Dataset: Dataset (GitHub, ranzeet013/Image_Processing_Projects). Classes: early blight, healthy, late blight.

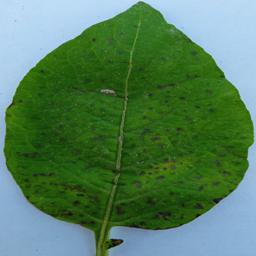
Label: early blight

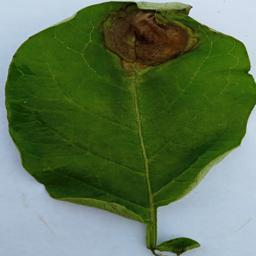
Label: late blight

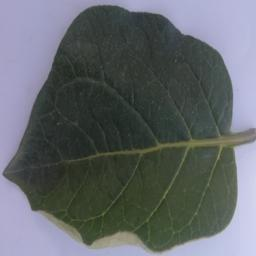
Label: healthy

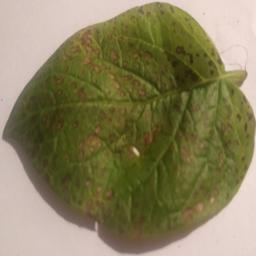
Label: early blight

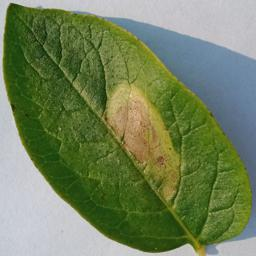
Label: late blight

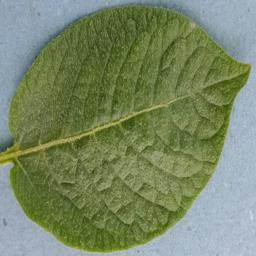
Label: healthy
